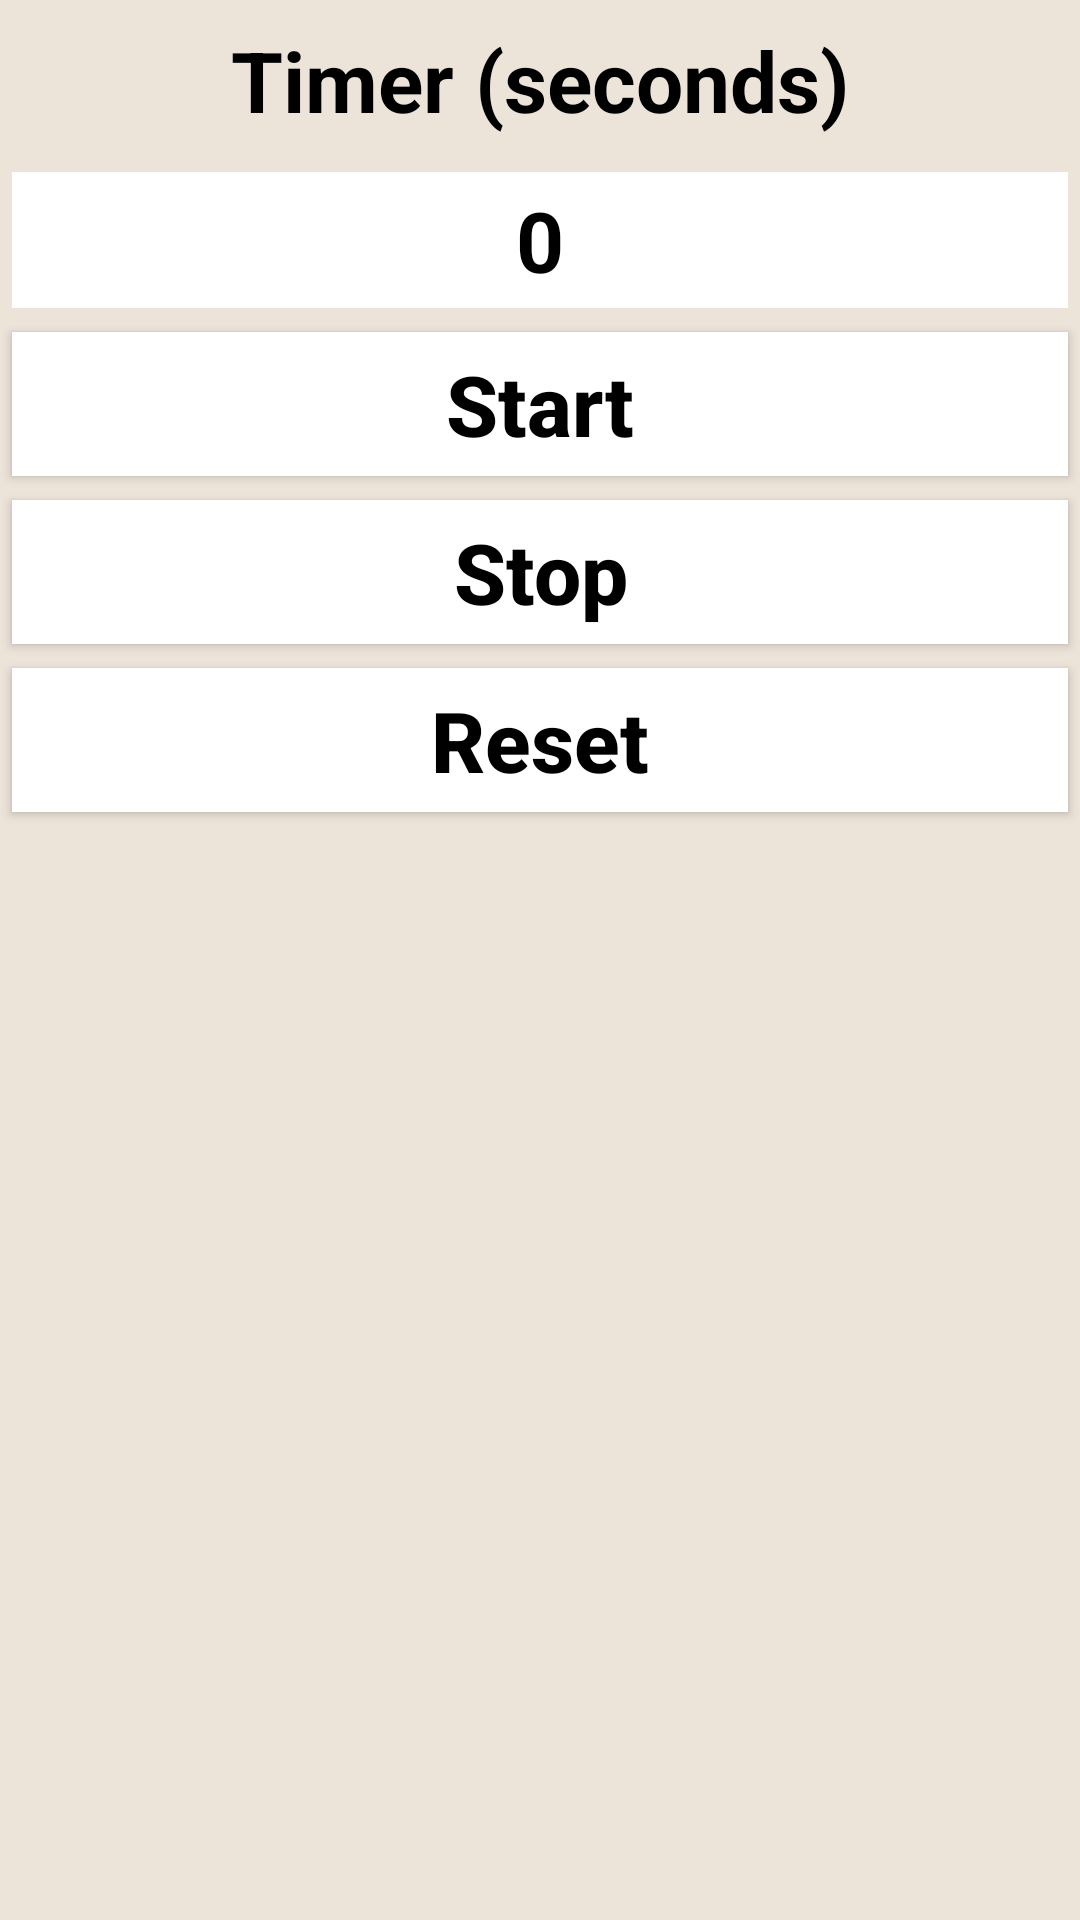

Write the Android layout XML for this screen, with the resource values it uses.
<!-- AndroidManifest.xml: application theme Theme.AppCompat.NoActionBar -->
<!-- res/layout/laytimer.xml -->
<?xml version="1.0" encoding="utf-8"?>
<LinearLayout xmlns:android="http://schemas.android.com/apk/res/android"
    android:layout_width="match_parent"
    android:layout_height="match_parent"
    android:background="#ECE3D9"
    android:orientation="vertical">

    
    
    

    <LinearLayout
        android:layout_width="match_parent"
        android:layout_height="wrap_content"
        android:orientation="horizontal"
        >

        <TextView
            android:layout_width="match_parent"
            android:layout_height="wrap_content"
            android:layout_margin="4dp"
            android:padding="4dp"
            android:textColor="@android:color/black"
            android:text="Timer (seconds)"
            android:textSize="28sp"
            android:textStyle="bold"
            android:textAlignment="center"
            android:layout_gravity="center"
            />

    </LinearLayout>

    
    
    

    <LinearLayout
        android:layout_width="match_parent"
        android:layout_height="wrap_content"
        android:orientation="horizontal"
        >

        <EditText
            android:id="@+id/txtTimerValue"
            android:layout_width="match_parent"
            android:layout_height="wrap_content"
            android:gravity="center"
            android:layout_margin="4dp"
            android:padding="4dp"
            android:background="@android:color/white"
            android:textColor="@android:color/black"
            android:text="0"
            android:textSize="28sp"
            android:textStyle="bold"
            android:focusable="false"
            />

    </LinearLayout>

    
    
    

    <LinearLayout
        android:layout_width="match_parent"
        android:layout_height="wrap_content"
        android:orientation="horizontal"
        >

        <Button
            android:layout_width="match_parent"
            android:layout_height="wrap_content"
            android:layout_margin="4dp"
            android:padding="4dp"
            android:background="@android:color/white"
            android:textColor="@android:color/black"
            android:text="Start"
            android:textAllCaps="false"
            android:textSize="28sp"
            android:textStyle="bold"
            android:onClick="startTimer"
            />

    </LinearLayout>

    
    
    

    <LinearLayout
        android:layout_width="match_parent"
        android:layout_height="wrap_content"
        android:orientation="horizontal"
        >

        <Button
            android:layout_width="match_parent"
            android:layout_height="wrap_content"
            android:layout_margin="4dp"
            android:padding="4dp"
            android:background="@android:color/white"
            android:textColor="@android:color/black"
            android:text="Stop"
            android:textAllCaps="false"
            android:textSize="28sp"
            android:textStyle="bold"
            android:onClick="stopTimer"
            />

    </LinearLayout>

    
    
    

    <LinearLayout
        android:layout_width="match_parent"
        android:layout_height="wrap_content"
        android:orientation="horizontal"
        >

        <Button
            android:layout_width="match_parent"
            android:layout_height="wrap_content"
            android:layout_margin="4dp"
            android:padding="4dp"
            android:background="@android:color/white"
            android:textColor="@android:color/black"
            android:text="Reset"
            android:textAllCaps="false"
            android:textSize="28sp"
            android:textStyle="bold"
            android:onClick="resetTimer"
            />

    </LinearLayout>

</LinearLayout>
<!-- resources referenced by this layout -->
<resources>

</resources>
